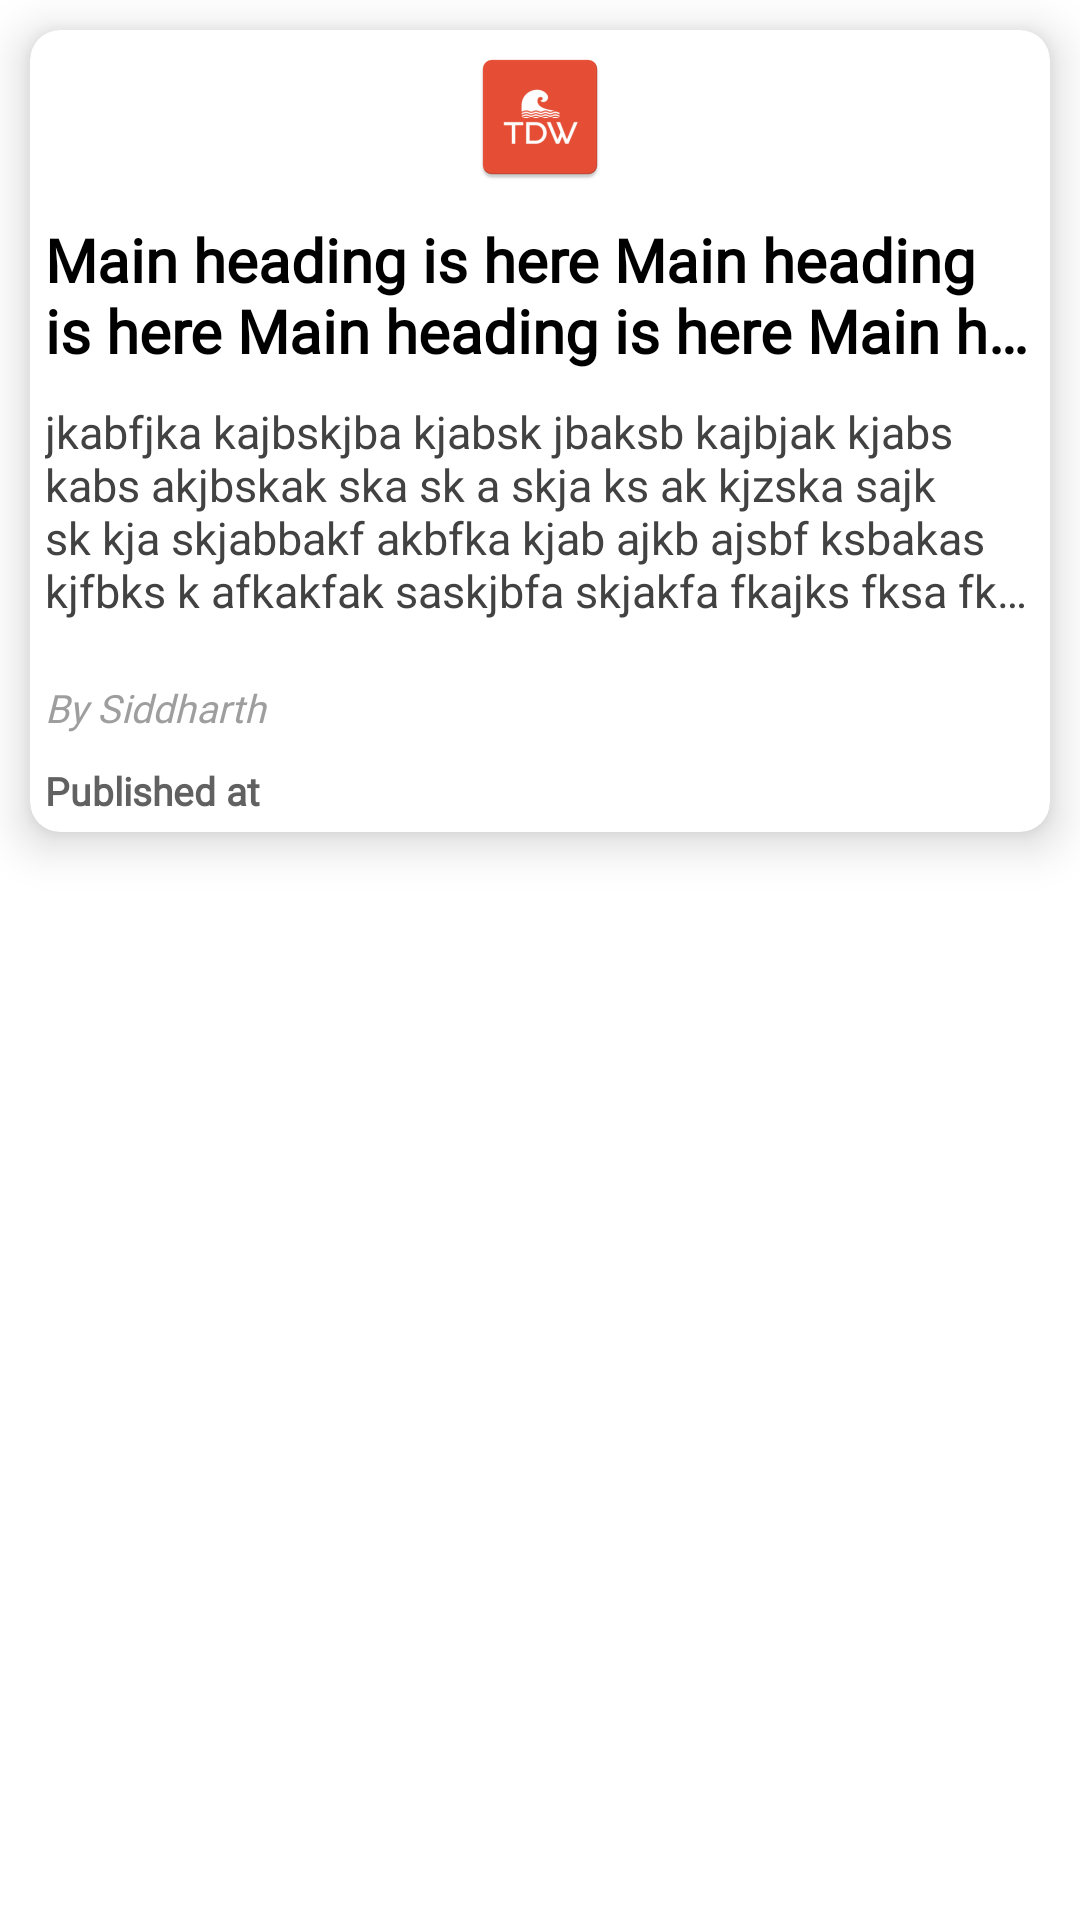

Layout XML and referenced resources for this Android screen:
<!-- AndroidManifest.xml: application theme Theme.TheDailyWave -->
<!-- res/layout/layout_item.xml -->
<?xml version="1.0" encoding="utf-8"?>
<RelativeLayout xmlns:android="http://schemas.android.com/apk/res/android"
    android:layout_width="match_parent"
    android:layout_height="match_parent"
    xmlns:app="http://schemas.android.com/apk/res-auto">

    <androidx.cardview.widget.CardView
        android:layout_width="match_parent"
        android:layout_height="wrap_content"
        android:padding="10dp"
        android:layout_margin="10dp"
        app:cardCornerRadius="10dp"
        android:id="@+id/cardview"
        app:cardBackgroundColor="@color/cardview_light_background"
        app:cardElevation="9dp">

        <LinearLayout
            android:layout_width="match_parent"
            android:layout_height="match_parent"
            android:orientation="vertical">

            <ImageView
                android:layout_width="match_parent"
                android:layout_height="wrap_content"
                android:id="@+id/news_image"
                android:padding="5dp"
                android:src="@mipmap/ic_launcher"/>

            <TextView
                android:layout_width="match_parent"
                android:layout_height="wrap_content"
                android:id="@+id/main_heading"
                android:ellipsize="end"
                android:padding="5dp"
                android:fontFamily="@font/sourcesansproregular"
                android:maxLines="2"
                android:textColor="@color/black"
                android:textStyle="bold"
                android:text="Main heading is here Main heading is here Main heading is here Main heading is here Main heading is here Main heading is here"
                android:textSize="20sp"/>


            <TextView
                android:layout_width="match_parent"
                android:layout_height="match_parent"
                android:id="@+id/description"
                android:layout_weight="1"
                android:maxLines="4"
                android:ellipsize="end"
                android:padding="5dp"
                android:textSize="15sp"
                android:text="jkabfjka kajbskjba kjabsk jbaksb kajbjak kjabs kabs akjbskak ska sk a skja ks ak kjzska sajk sk kja skjabbakf akbfka kjab ajkb ajsbf ksbakas kjfbks k afkakfak saskjbfa skjakfa fkajks fksa fka fkafakfkasfjka fa fjkas fak fkjas fkjas fka fk asf kjafjka kj ajjs fk jafk askf  sk fkjsa  sakjf kas "
                android:textColor="#424242"/>

            <TextView
                android:id="@+id/author"
                android:layout_width="match_parent"
                android:layout_height="wrap_content"
                android:fontFamily="@font/sourcesansproregular"
                android:padding="5dp"
                android:text="By Siddharth"
                android:layout_marginTop="10dp"
                android:textColor="#9E9E9E"
                android:textSize="13sp"
                android:textStyle="italic" />

            <TextView
                android:id="@+id/time"
                android:layout_width="match_parent"
                android:layout_height="match_parent"
                android:fontFamily="@font/sourcesansproregular"
                android:text="Published at"
                android:padding="5dp"
                android:textColor="#616161"
                android:textSize="13sp"
                android:textStyle="bold" />

        </LinearLayout>

    </androidx.cardview.widget.CardView>

</RelativeLayout>
<!-- resources referenced by this layout -->
<resources>
  <color name="black">#FF000000</color>
  <!-- mipmap ic_launcher: png bitmap (mipmap-hdpi, 2045 bytes) -->
  <style name="Theme.TheDailyWave" parent="Theme.MaterialComponents.Light.NoActionBar">
          
          <item name="colorPrimary">@color/purple_500</item>
          <item name="colorPrimaryVariant">@color/purple_700</item>
          <item name="colorOnPrimary">@color/white</item>
          
          <item name="colorSecondary">@color/teal_200</item>
          <item name="colorSecondaryVariant">@color/teal_700</item>
          <item name="colorOnSecondary">@color/black</item>
          
          <item name="android:statusBarColor" tools:targetApi="l">?attr/colorPrimaryVariant</item>
          
  
      </style>
  <color name="purple_500">#FF6200EE</color>
  <color name="purple_700">#FF3700B3</color>
  <color name="white">#FFFFFFFF</color>
  <color name="teal_200">#FF03DAC5</color>
  <color name="teal_700">#FF018786</color>
</resources>
